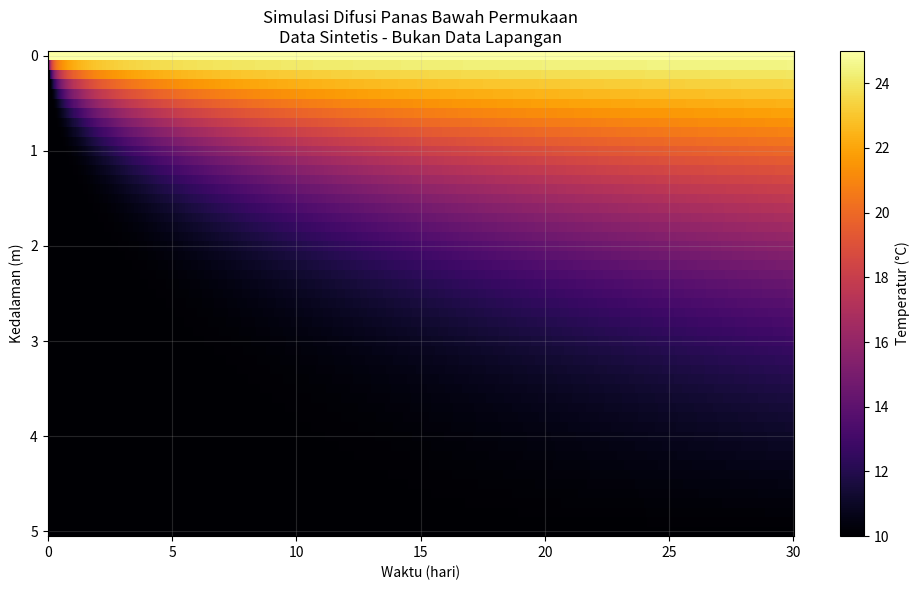
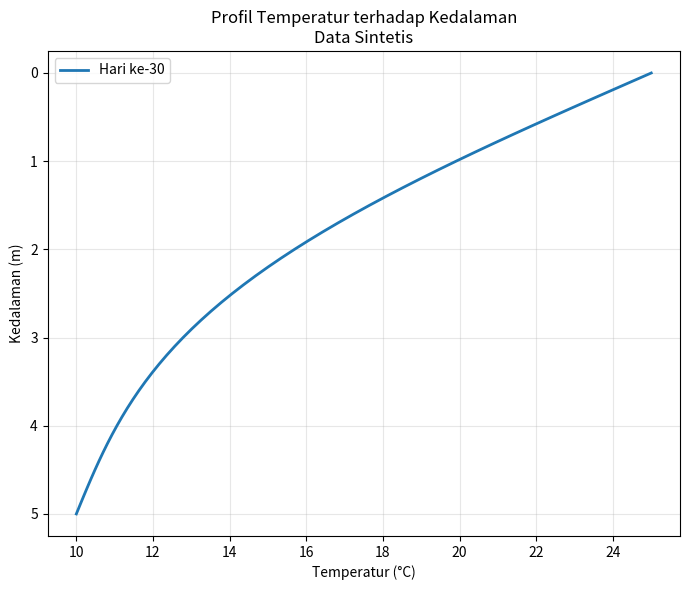

The script that saved these images, in order:

"""
SIMULASI DIFUSI PANAS BAWAH PERMUKAAN
Recipe: R-MOD-001 | Case Study 23
Metode: Finite Difference Method (Explicit FTCS)

Catatan:
Data merupakan simulasi sintetis, bukan data pengukuran lapangan.
"""

import os
import csv
import numpy as np
import matplotlib.pyplot as plt

# ============================================================
# 1. PARAMETER SIMULASI
# ============================================================

KAPPA = 1.0e-6       # Difusivitas termal (m^2/s)
DEPTH = 5.0          # Kedalaman model (m)
DZ = 0.1             # Jarak antar-node (m)
DURATION_DAYS = 30   # Durasi simulasi (hari)
DT = 3600.0          # Langkah waktu (detik = 1 jam)

T_INITIAL = 10.0     # Temperatur awal (derajat Celsius)
T_SURFACE = 25.0     # Temperatur permukaan (derajat Celsius)
T_BOTTOM = 10.0      # Temperatur batas bawah (derajat Celsius)

OUTPUT_DIR = "output_heat_diffusion"
os.makedirs(OUTPUT_DIR, exist_ok=True)

# ============================================================
# 2. MEMBENTUK GRID KEDALAMAN DAN WAKTU
# ============================================================

z = np.linspace(0.0, DEPTH, int(round(DEPTH / DZ)) + 1)
nz = len(z)

duration_seconds = DURATION_DAYS * 24 * 3600
nt = int(round(duration_seconds / DT))

time_days = np.arange(nt + 1) * DT / 86400.0

# Rasio stabilitas FTCS
r = KAPPA * DT / DZ**2

print("=" * 55)
print("SIMULASI DIFUSI PANAS BAWAH PERMUKAAN")
print("=" * 55)
print(f"Jumlah node kedalaman : {nz}")
print(f"Jumlah langkah waktu  : {nt}")
print(f"Rasio stabilitas (r)  : {r:.3f}")
print("Syarat stabilitas     : r <= 0.5")

if r > 0.5:
    raise ValueError(
        "Simulasi tidak stabil. Kurangi DT atau perbesar DZ."
    )

# ============================================================
# 3. KONDISI AWAL DAN BATAS
# ============================================================

T = np.full(nz, T_INITIAL, dtype=float)

# Batas temperatur tetap
T[0] = T_SURFACE
T[-1] = T_BOTTOM

# Menyimpan evolusi temperatur
temperature = np.zeros((nt + 1, nz), dtype=float)
temperature[0, :] = T.copy()

# ============================================================
# 4. SIMULASI DIFUSI PANAS: METODE FTCS
# ============================================================

for n in range(nt):
    T_new = T.copy()

    # Persamaan beda hingga eksplisit 1D
    T_new[1:-1] = (
        T[1:-1]
        + r * (T[2:] - 2.0 * T[1:-1] + T[:-2])
    )

    # Mempertahankan kondisi batas
    T_new[0] = T_SURFACE
    T_new[-1] = T_BOTTOM

    T = T_new
    temperature[n + 1, :] = T

print("\nSimulasi berhasil dijalankan.")
print(f"Temperatur permukaan : {T[0]:.2f} °C")
print(f"Temperatur batas bawah: {T[-1]:.2f} °C")

# ============================================================
# 5. MENYIMPAN PROFIL TEMPERATUR KE CSV
# ============================================================

csv_path = os.path.join(
    OUTPUT_DIR, "profil_temperatur_hari30.csv"
)

with open(csv_path, "w", newline="", encoding="utf-8") as file:
    writer = csv.writer(file)
    writer.writerow(["Kedalaman_m", "Temperatur_C"])

    for depth, temp in zip(z, temperature[-1, :]):
        writer.writerow([f"{depth:.2f}", f"{temp:.6f}"])

print(f"Data CSV disimpan: {csv_path}")

# ============================================================
# 6. GRAFIK 1: HEATMAP TEMPERATUR
# ============================================================

fig, ax = plt.subplots(figsize=(10, 6))

mesh = ax.pcolormesh(
    time_days,
    z,
    temperature.T,
    shading="auto",
    cmap="inferno"
)

ax.set_title(
    "Simulasi Difusi Panas Bawah Permukaan\n"
    "Data Sintetis - Bukan Data Lapangan"
)
ax.set_xlabel("Waktu (hari)")
ax.set_ylabel("Kedalaman (m)")
ax.invert_yaxis()

cbar = fig.colorbar(mesh, ax=ax)
cbar.set_label("Temperatur (°C)")

ax.grid(alpha=0.2)
fig.tight_layout()

heatmap_path = os.path.join(
    OUTPUT_DIR, "heatmap_difusi_panas.png"
)
fig.savefig(heatmap_path, dpi=200, bbox_inches="tight")
print(f"Heatmap disimpan: {heatmap_path}")

plt.show()
plt.close(fig)

# ============================================================
# 7. GRAFIK 2: PROFIL TEMPERATUR HARI KE-30
# ============================================================

fig, ax = plt.subplots(figsize=(7, 6))

ax.plot(
    temperature[-1, :],
    z,
    linewidth=2.0,
    label=f"Hari ke-{DURATION_DAYS}"
)

ax.set_title(
    "Profil Temperatur terhadap Kedalaman\n"
    "Data Sintetis"
)
ax.set_xlabel("Temperatur (°C)")
ax.set_ylabel("Kedalaman (m)")
ax.invert_yaxis()
ax.grid(True, alpha=0.3)
ax.legend()

fig.tight_layout()

profile_path = os.path.join(
    OUTPUT_DIR, "profil_temperatur_hari30.png"
)
fig.savefig(profile_path, dpi=200, bbox_inches="tight")
print(f"Grafik profil disimpan: {profile_path}")

plt.show()
plt.close(fig)

# ============================================================
# 8. RINGKASAN DAN VALIDASI
# ============================================================

checks = {
    "Stabilitas numerik": r <= 0.5,
    "Semua temperatur bernilai finite":
        bool(np.isfinite(temperature).all()),
    "Batas permukaan tetap":
        bool(np.allclose(temperature[:, 0], T_SURFACE)),
    "Batas bawah tetap":
        bool(np.allclose(temperature[:, -1], T_BOTTOM)),
    "Temperatur berada dalam rentang batas":
        bool(
            temperature.min() >= min(
                T_INITIAL, T_SURFACE, T_BOTTOM
            ) - 1e-9
            and temperature.max() <= max(
                T_INITIAL, T_SURFACE, T_BOTTOM
            ) + 1e-9
        )
}

print("\n" + "=" * 55)
print("HASIL VALIDASI")
print("=" * 55)

for name, passed in checks.items():
    status = "LULUS" if passed else "GAGAL"
    print(f"{name}: {status}")

# ============================================================
# 9. TEMPERATUR PADA BEBERAPA KEDALAMAN
# ============================================================

print("\nTemperatur pada beberapa kedalaman, hari ke-30:")

for target_depth in [0, 1, 2, 3, 4, 5]:
    idx = int(round(target_depth / DZ))
    value = temperature[-1, idx]

    print(
        f"Kedalaman {z[idx]:.1f} m: "
        f"{value:.3f} °C"
    )

print("\nSemua output tersimpan di folder:", OUTPUT_DIR)
print("Simulasi selesai.")
